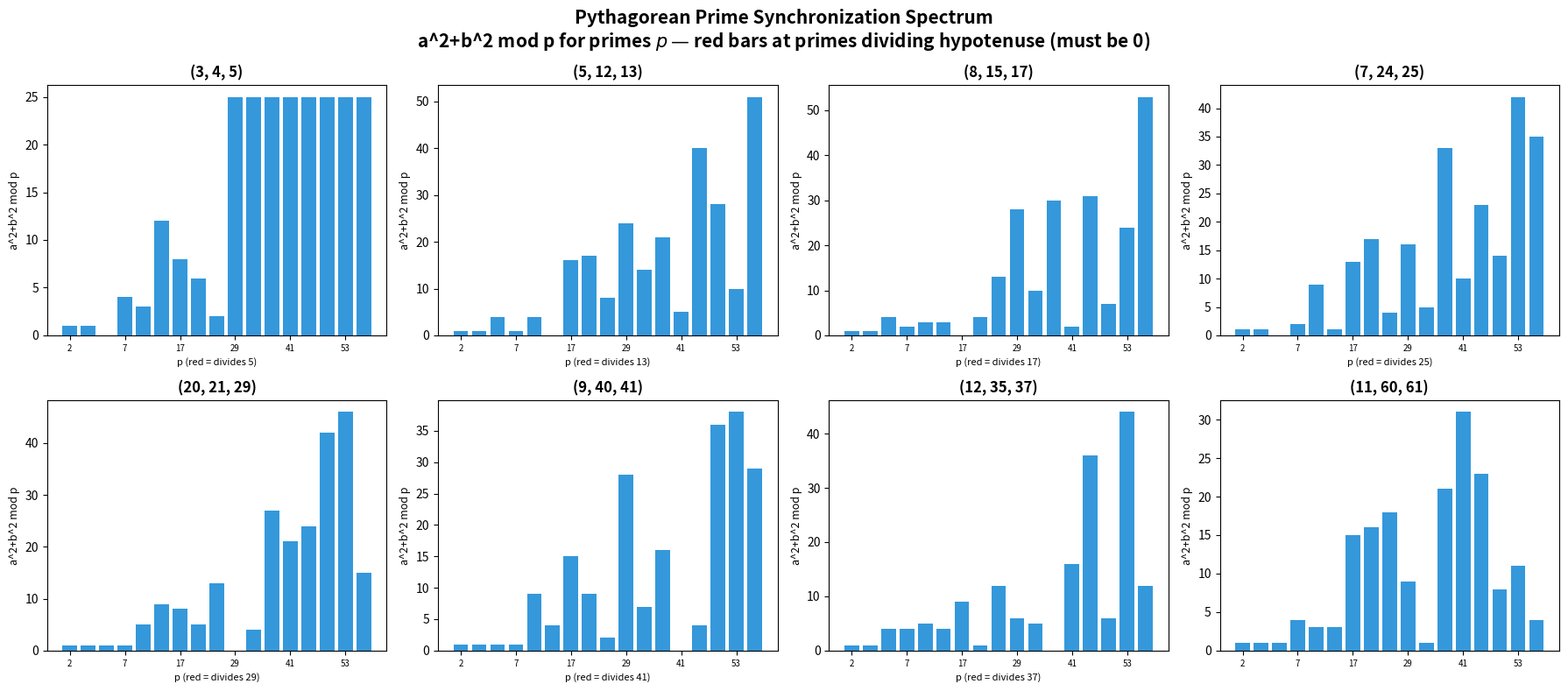

Reproduce this figure in Python.
"""
Visualization: Pythagorean Synchronization Spectrum
=====================================================
For each Pythagorean triple (a, b, c), shows the synchronization pattern
of a² and b² across primes. The Pythagorean Prime Synchronization theorem
guarantees that primes dividing c produce zero residues — these appear
as "holes" in the spectrum.
"""

import numpy as np
import matplotlib.pyplot as plt

def is_prime(n):
    if n < 2: return False
    for i in range(2, int(n**0.5)+1):
        if n % i == 0: return False
    return True

primes = [p for p in range(2, 60) if is_prime(p)]

triples = [
    (3, 4, 5), (5, 12, 13), (8, 15, 17), (7, 24, 25),
    (20, 21, 29), (9, 40, 41), (12, 35, 37), (11, 60, 61)
]

fig, axes = plt.subplots(2, 4, figsize=(18, 8))
axes = axes.flatten()

for idx, (a, b, c) in enumerate(triples):
    ax = axes[idx]

    residues = []
    colors = []
    for p in primes:
        r = (a**2 + b**2) % p
        residues.append(r)
        if c % p == 0:
            colors.append('#e74c3c')  # Hypotenuse prime — must be 0
        elif r == 0:
            colors.append('#f39c12')  # Zero but not hypotenuse prime
        else:
            colors.append('#3498db')

    ax.bar(range(len(primes)), residues, color=colors, width=0.8)
    ax.set_title(f'({a}, {b}, {c})', fontsize=12, fontweight='bold')
    ax.set_xticks(range(0, len(primes), 3))
    ax.set_xticklabels([str(primes[i]) for i in range(0, len(primes), 3)],
                        fontsize=7)
    ax.set_ylabel('a^2+b^2 mod p', fontsize=9)

    # Mark hypotenuse primes
    hyp_primes = [p for p in primes if c % p == 0]
    if hyp_primes:
        hyp_str = ','.join(str(p) for p in hyp_primes)
        ax.set_xlabel(f'p (red = divides {c})', fontsize=8)

fig.suptitle('Pythagorean Prime Synchronization Spectrum\n'
             'a^2+b^2 mod p for primes $p$ — '
             'red bars at primes dividing hypotenuse (must be 0)',
             fontsize=15, fontweight='bold')

plt.tight_layout()
plt.savefig('pythagorean_sync.png', dpi=150, bbox_inches='tight')
plt.close()
print("Saved pythagorean_sync.png")
